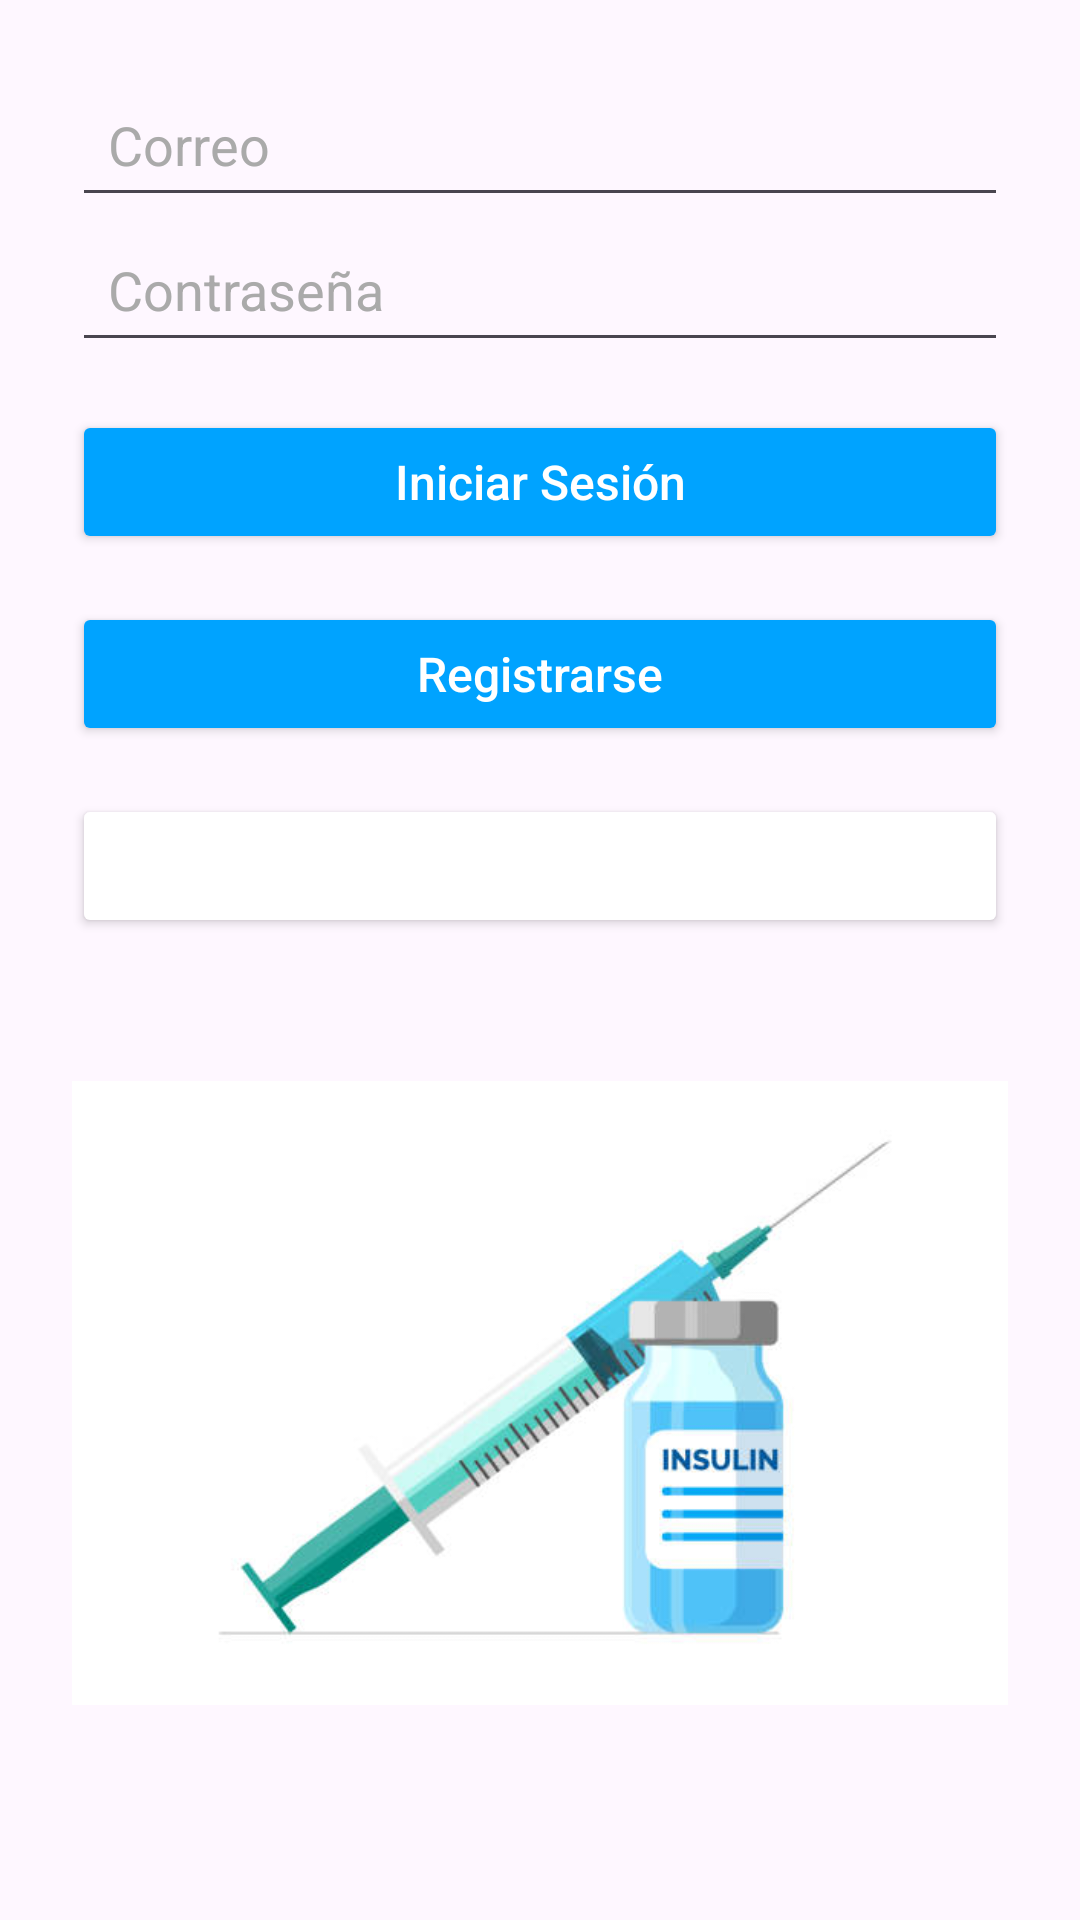

Produce the Android XML layout that renders to this screen, including the resource entries it uses.
<!-- AndroidManifest.xml: application theme Theme.InsulinaApp -->
<!-- res/layout/activity_login.xml -->
<?xml version="1.0" encoding="utf-8"?>
<LinearLayout
    xmlns:android="http://schemas.android.com/apk/res/android"
    xmlns:app="http://schemas.android.com/apk/res-auto"
    android:orientation="vertical"
    android:padding="24dp"
    android:layout_width="match_parent"
    android:layout_height="match_parent">


    <EditText
        android:id="@+id/etCorreoLogin"
        android:layout_width="match_parent"
        android:layout_height="wrap_content"
        android:backgroundTint="@drawable/edittext_rounded"
        android:hint="Correo"
        android:padding="12dp"
        android:textColor="@android:color/black"
        android:textColorHint="@color/hintGray" />

    <EditText
        android:layout_width="match_parent"
        android:layout_height="wrap_content"
        android:id="@+id/etContrasenaLogin"
        android:backgroundTint="@drawable/edittext_rounded"
        android:padding="12dp"
        android:textColor="@android:color/black"
        android:hint="Contraseña"
        android:textColorHint="@color/hintGray"/>


    <Button
        android:id="@+id/btnLogin"
        android:layout_width="match_parent"
        android:layout_height="wrap_content"
        android:layout_marginTop="16dp"
        android:backgroundTint="#00A3FF"
        android:text="Iniciar Sesión"
        android:textAllCaps="false"
        android:textColor="@color/buttonText"
        android:textSize="16sp" />


    <Button
        android:id="@+id/btnGoRegister"
        android:layout_width="match_parent"
        android:layout_height="wrap_content"
        android:layout_marginTop="16dp"
        android:backgroundTint="#00A3FF"
        android:text="Registrarse"
        android:textAllCaps="false"
        android:textColor="@color/buttonText"
        android:textSize="16sp" />

    <Button
        android:id="@+id/btnSalir"
        android:layout_width="match_parent"
        android:layout_height="wrap_content"
        android:text="Salir"
        android:textColor="@color/buttonText"
        android:backgroundTint="@drawable/rounded_button"
        android:textAllCaps="false"
        android:textSize="16sp"
        android:layout_marginTop="16dp"/>

    <LinearLayout
        android:layout_width="match_parent"
        android:layout_height="match_parent"
        android:orientation="horizontal">

        <ImageView
            android:id="@+id/imageView3"
            android:layout_width="wrap_content"
            android:layout_height="wrap_content"
            android:layout_weight="1"
            app:srcCompat="@drawable/insulina" />
    </LinearLayout>

</LinearLayout>
<!-- resources referenced by this layout -->
<resources>
  <color name="buttonText">#FFFFFF</color>
  <color name="hintGray">#AAAAAA</color>
  <!-- drawable edittext_rounded (drawable) -->
  <?xml version="1.0" encoding="utf-8"?>
  <shape xmlns:android="http://schemas.android.com/apk/res/android">
      <solid android:color="#FFFFFF"/>
      <stroke android:width="1dp" android:color="@color/borderGray"/>
      <corners android:radius="8dp"/>
  </shape>
  <!-- drawable insulina: jpg bitmap (drawable, 16592 bytes) -->
  <!-- drawable rounded_button (drawable) -->
  <?xml version="1.0" encoding="utf-8"?>
  <shape xmlns:android="http://schemas.android.com/apk/res/android">
      <solid android:color="#00A3FF"/>
      <corners android:radius="12dp"/>
      <padding android:left="12dp" android:right="12dp" android:top="8dp" android:bottom="8dp"/>
  </shape>
  <style name="Theme.InsulinaApp" parent="Base.Theme.InsulinaApp" />
  <color name="borderGray">#E0E0E0</color>
  <style name="Base.Theme.InsulinaApp" parent="Theme.Material3.DayNight.NoActionBar">
          
          
      </style>
</resources>
